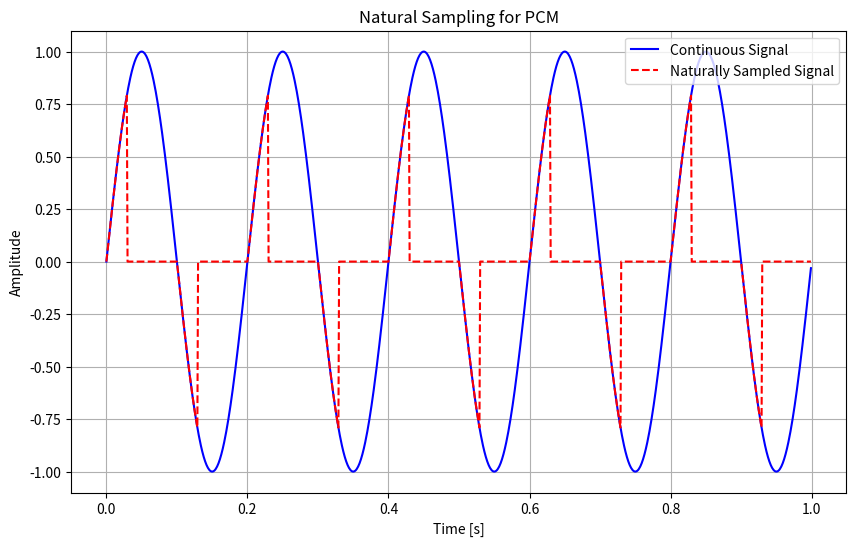

Python code for this plot:
import numpy as np
import matplotlib.pyplot as plt

# Step 1: Generate a continuous signal (sine wave)
def generate_continuous_signal(frequency, amplitude, duration, sampling_rate):
    t = np.linspace(0, duration, int(sampling_rate * duration), endpoint=False)
    signal = amplitude * np.sin(2 * np.pi * frequency * t)
    return t, signal

# Step 2: Perform natural sampling using rectangular pulses
def natural_sampling(t, signal, sampling_rate, pulse_width):
    sampled_signal = np.zeros_like(signal)
    step_size = int(len(t) / (sampling_rate * t[-1]))
    
    for i in range(0, len(signal), step_size):
        # Retain the natural shape of the signal for the width of the pulse
        pulse_end = min(i + pulse_width, len(signal))
        sampled_signal[i:pulse_end] = signal[i:pulse_end]  # Sample for the pulse duration
    
    sampled_t = t[::step_size]  # Sampled time points (at the start of each pulse)
    return sampled_t, sampled_signal

# Parameters
frequency = 5  # frequency of the sine wave in Hz
amplitude = 1  # amplitude of the sine wave
duration = 1   # duration in seconds
continuous_sampling_rate = 1000  # continuous sampling rate (for the continuous signal)
natural_sampling_rate = 10  # sampling rate for natural sampling (in Hz)
pulse_width = 30  # width of the pulse for natural sampling (in number of samples)

# Step 1: Generate continuous signal
t_continuous, continuous_signal = generate_continuous_signal(frequency, amplitude, duration, continuous_sampling_rate)

# Step 2: Perform natural sampling
t_sampled, natural_sampled_signal = natural_sampling(t_continuous, continuous_signal, natural_sampling_rate, pulse_width)

# Step 3: Plot the continuous and naturally sampled signals
plt.figure(figsize=(10, 6))
plt.plot(t_continuous, continuous_signal, label="Continuous Signal", color='blue')
plt.plot(t_continuous, natural_sampled_signal, label="Naturally Sampled Signal", color='red', linestyle='--')
plt.xlabel('Time [s]')
plt.ylabel('Amplitude')
plt.title('Natural Sampling for PCM')
plt.legend()
plt.grid(True)
plt.show()
